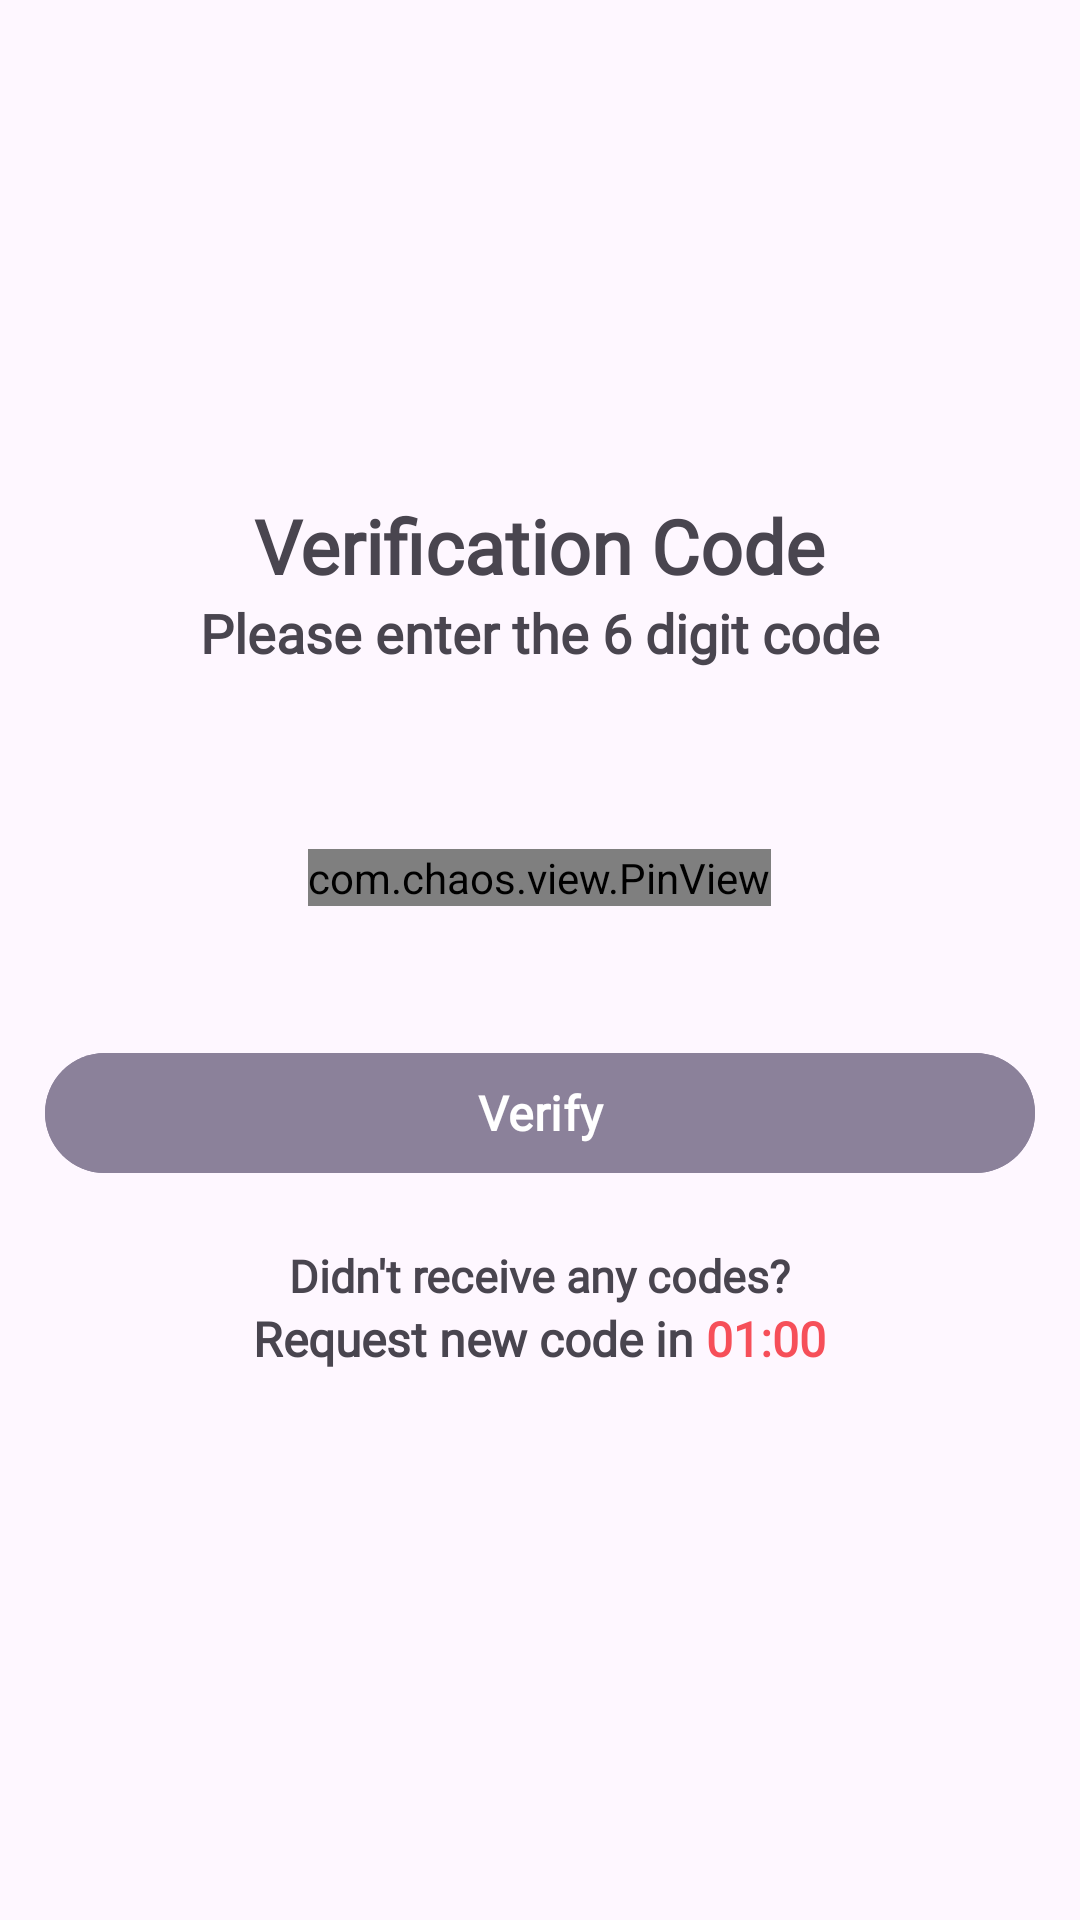

Reconstruct the res/layout file that produces this screen, plus the resources it refers to.
<!-- AndroidManifest.xml: application theme Theme.BusYanCapstone -->
<!-- res/layout/activity_verification.xml -->
<?xml version="1.0" encoding="utf-8"?>
<RelativeLayout xmlns:android="http://schemas.android.com/apk/res/android"
    xmlns:app="http://schemas.android.com/apk/res-auto"
    xmlns:tools="http://schemas.android.com/tools"
    android:layout_width="match_parent"
    android:layout_height="match_parent"
    android:padding="15dp"
    tools:context=".VerificationActivity">

    <ProgressBar
        android:id="@+id/progress_bar"
        android:layout_width="50dp"
        android:layout_height="50dp"
        android:layout_below="@+id/layoutTimer"
        android:layout_alignStart="@+id/verifybtn"
        android:layout_alignEnd="@+id/verifybtn"
        android:visibility="gone"
        android:layout_marginStart="155dp"
        android:layout_marginTop="60dp"
        android:layout_marginEnd="155dp" />

    <TextView
        android:id="@+id/Verify"
        android:layout_width="wrap_content"
        android:layout_height="wrap_content"
        android:fontFamily="@font/poppins_semibold"
        android:layout_marginTop="150dp"
        android:layout_centerHorizontal="true"
        android:text="Verification Code"
        android:textSize="25dp"
        android:textStyle="bold" />

    <TextView
        android:id="@+id/please"
        android:layout_width="wrap_content"
        android:layout_height="wrap_content"
        android:layout_below="@id/Verify"
        android:layout_centerHorizontal="true"
        android:fontFamily="@font/poppins_medium"
        android:text="Please enter the 6 digit code"
        android:textSize="18dp"
        android:textStyle="bold" />

    <com.chaos.view.PinView
        android:id="@+id/otp"
        app:itemCount="6"
        app:itemWidth="50dp"
        app:itemHeight="50dp"
        android:gravity="center"
        android:layout_marginTop="60dp"
        android:layout_width="wrap_content"
        android:layout_height="wrap_content"
        android:layout_below="@id/please"
        android:layout_centerHorizontal="true"
        android:itemBackground="@color/white"
        android:layout_gravity="center"
        android:inputType="number"
        android:cursorVisible="true"
        app:hideLineWhenFilled="false"
        app:itemRadius="10dp"
        style="@style/PinWidget.PinView"
        app:layout_constraintRight_toRightOf="parent"
        app:layout_constraintLeft_toLeftOf="parent"
        app:layout_constraintTop_toTopOf="parent" />

    <com.google.android.material.button.MaterialButton
        android:id="@+id/verifybtn"
        android:layout_width="360dp"
        android:layout_height="wrap_content"
        android:layout_below="@+id/otp"
        android:layout_centerHorizontal="true"
        android:layout_marginTop="45dp"
        android:backgroundTint="@color/figma"
        android:fontFamily="@font/poppins"
        android:text="Verify"
        android:textSize="16dp"
        android:textStyle="bold" />

    <TextView
        android:id="@+id/code"
        android:layout_width="wrap_content"
        android:layout_height="wrap_content"
        android:layout_below="@id/verifybtn"
        android:layout_marginTop="20dp"
        android:fontFamily="@font/poppins_medium"
        android:text="Didn't receive any codes?"
        android:layout_centerHorizontal="true"
        android:clickable="true"
        android:textSize="15dp"
        android:textStyle="bold" />

    <LinearLayout
        android:id="@+id/layoutTimer"
        android:layout_width="wrap_content"
        android:layout_height="wrap_content"
        android:orientation="horizontal"
        android:layout_centerHorizontal="true"
        android:layout_below="@id/code"
        android:visibility="visible">

        <TextView
            android:id="@+id/tr"
            android:layout_width="wrap_content"
            android:layout_height="wrap_content"
            android:fontFamily="@font/poppins_medium"
            android:text="Request new code in "
            android:textSize="16dp"
            android:textStyle="bold" />

        <TextView
            android:id="@+id/tvTimer"
            android:layout_width="wrap_content"
            android:layout_height="wrap_content"
            android:fontFamily="@font/poppins_medium"
            android:text="01:00"
            android:textSize="16dp"
            android:textStyle="bold"
            android:textColor="@color/end_color"/>


    </LinearLayout>

    <TextView
        android:id="@+id/tvResendCode"
        android:layout_width="wrap_content"
        android:layout_height="wrap_content"
        android:layout_centerHorizontal="true"
        android:layout_below="@id/code"
        android:fontFamily="@font/poppins_medium"
        android:text="Resend Code"
        android:textSize="16dp"
        android:textStyle="bold"
        android:visibility="gone"/>


</RelativeLayout>
<!-- resources referenced by this layout -->
<resources>
  <color name="end_color">#f64f59</color>
  <color name="figma">#8B819A</color>
  <color name="white">#FFFFFFFF</color>
  <style name="Theme.BusYanCapstone" parent="Base.Theme.BusYanCapstone" />
  <style name="Base.Theme.BusYanCapstone" parent="Theme.Material3.Light.NoActionBar">
          
          
      </style>
</resources>
